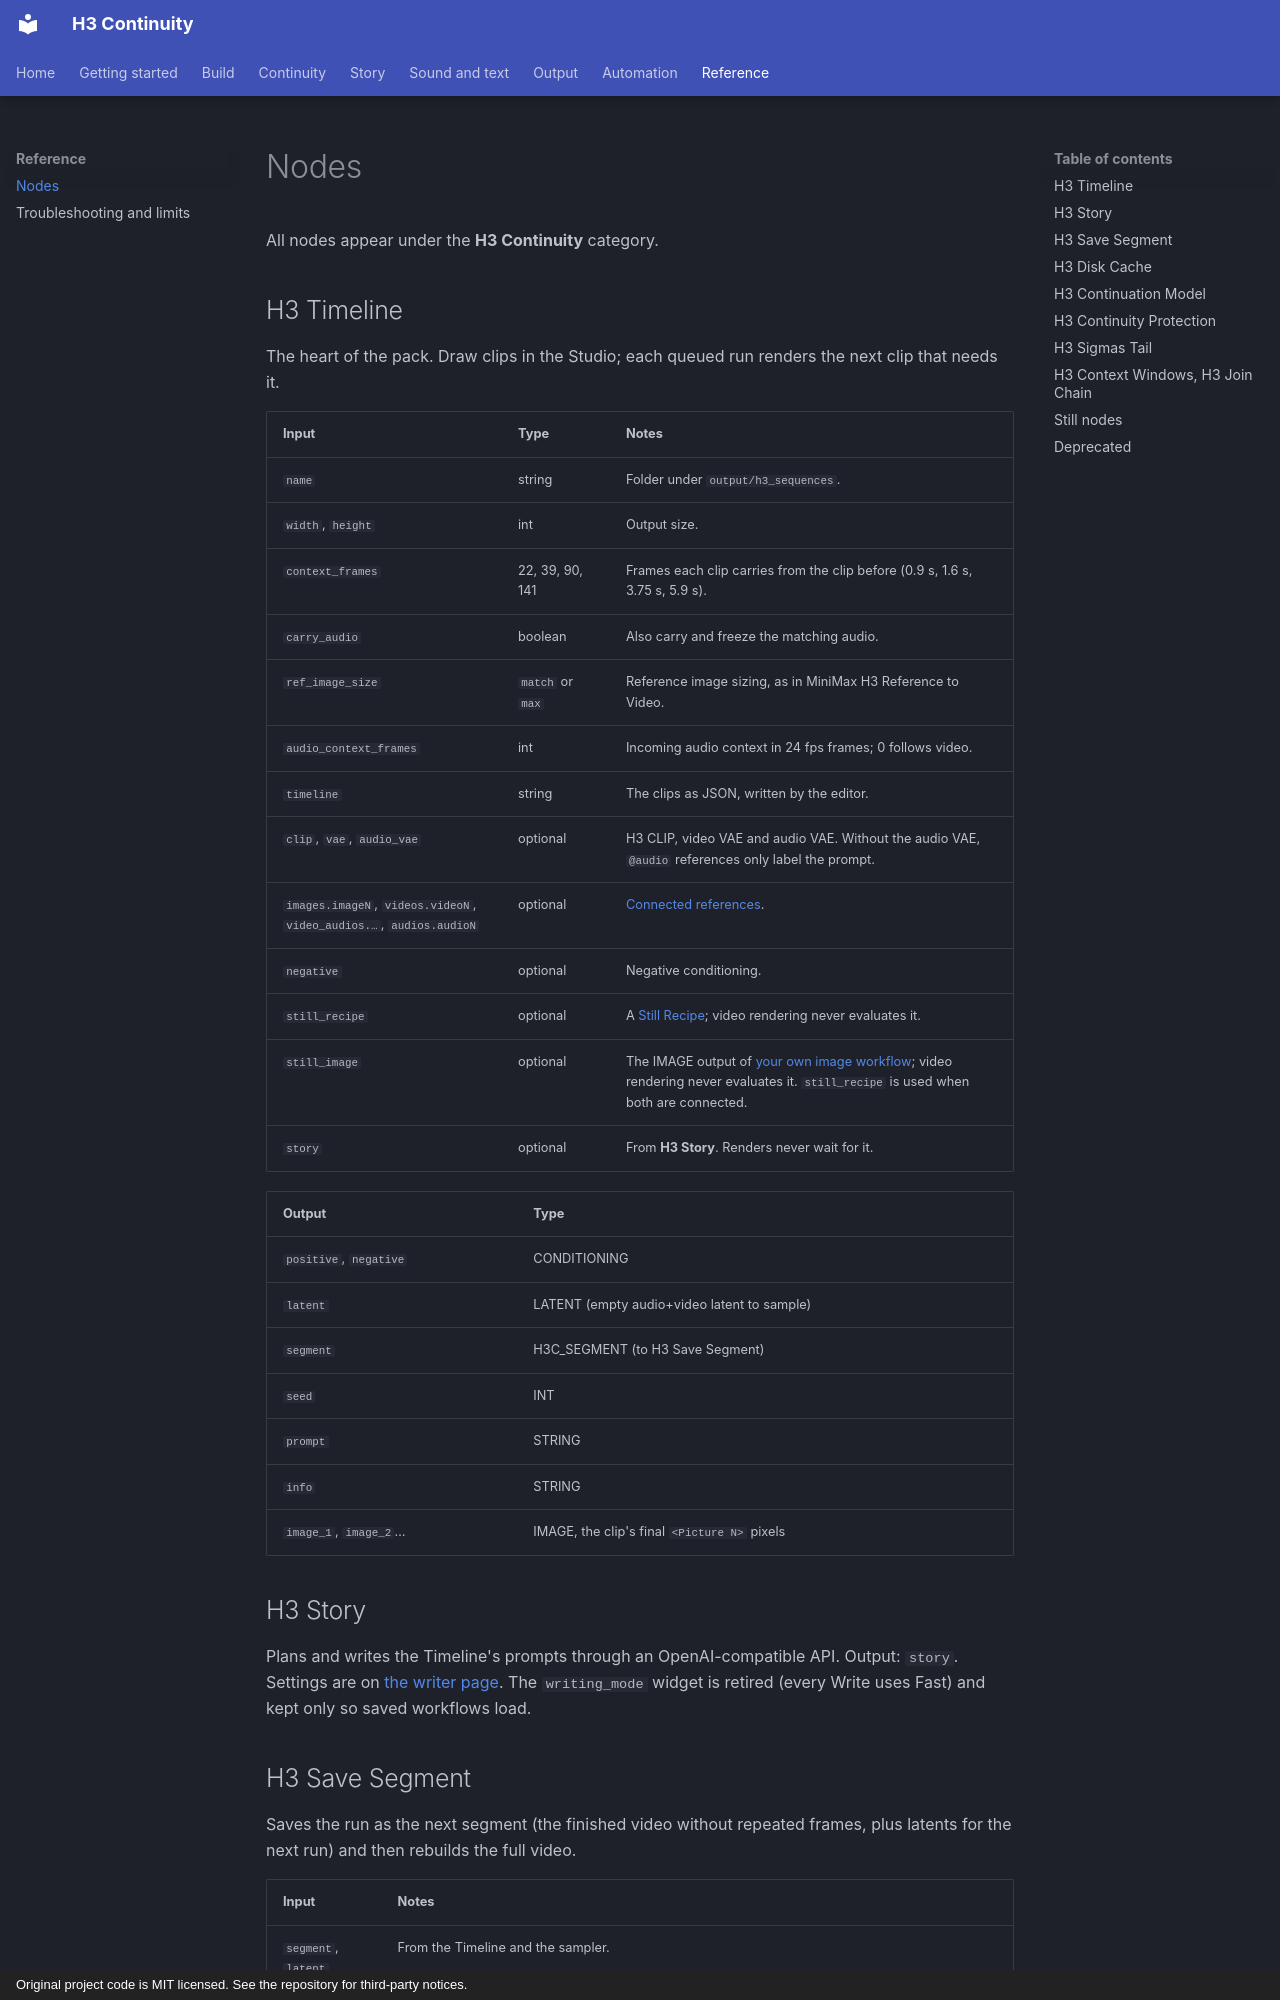

repository: KadoBOT/ComfyUI-H3-Continuity-Studio · page: reference/nodes/index.html · generator: mkdocs · copyright: Original project code is MIT licensed. See the repository for third-party notices.

# Nodes

All nodes appear under the **H3 Continuity** category.

## H3 Timeline

The heart of the pack. Draw clips in the Studio; each queued run renders the next clip that needs it.

| Input | Type | Notes |
| --- | --- | --- |
| `name` | string | Folder under `output/h3_sequences`. |
| `width`, `height` | int | Output size. |
| `context_frames` | 22, 39, 90, 141 | Frames each clip carries from the clip before (0.9 s, 1.6 s, 3.75 s, 5.9 s). |
| `carry_audio` | boolean | Also carry and freeze the matching audio. |
| `ref_image_size` | `match` or `max` | Reference image sizing, as in MiniMax H3 Reference to Video. |
| `audio_context_frames` | int | Incoming audio context in 24 fps frames; 0 follows video. |
| `timeline` | string | The clips as JSON, written by the editor. |
| `clip`, `vae`, `audio_vae` | optional | H3 CLIP, video VAE and audio VAE. Without the audio VAE, `@audio` references only label the prompt. |
| `images.imageN`, `videos.videoN`, `video_audios.…`, `audios.audioN` | optional | [Connected references](../build/references.md). |
| `negative` | optional | Negative conditioning. |
| `still_recipe` | optional | A [Still Recipe](../build/frame-guides.md); video rendering never evaluates it. |
| `still_image` | optional | The IMAGE output of [your own image workflow](../build/own-image-workflow-stills.md); video rendering never evaluates it. `still_recipe` is used when both are connected. |
| `story` | optional | From **H3 Story**. Renders never wait for it. |

| Output | Type |
| --- | --- |
| `positive`, `negative` | CONDITIONING |
| `latent` | LATENT (empty audio+video latent to sample) |
| `segment` | H3C_SEGMENT (to H3 Save Segment) |
| `seed` | INT |
| `prompt` | STRING |
| `info` | STRING |
| `image_1`, `image_2`… | IMAGE, the clip's final `<Picture N>` pixels |

## H3 Story

Plans and writes the Timeline's prompts through an OpenAI-compatible API. Output: `story`. Settings are on [the writer page](../story/writer.md). The `writing_mode` widget is retired (every Write uses Fast) and kept only so saved workflows load.
